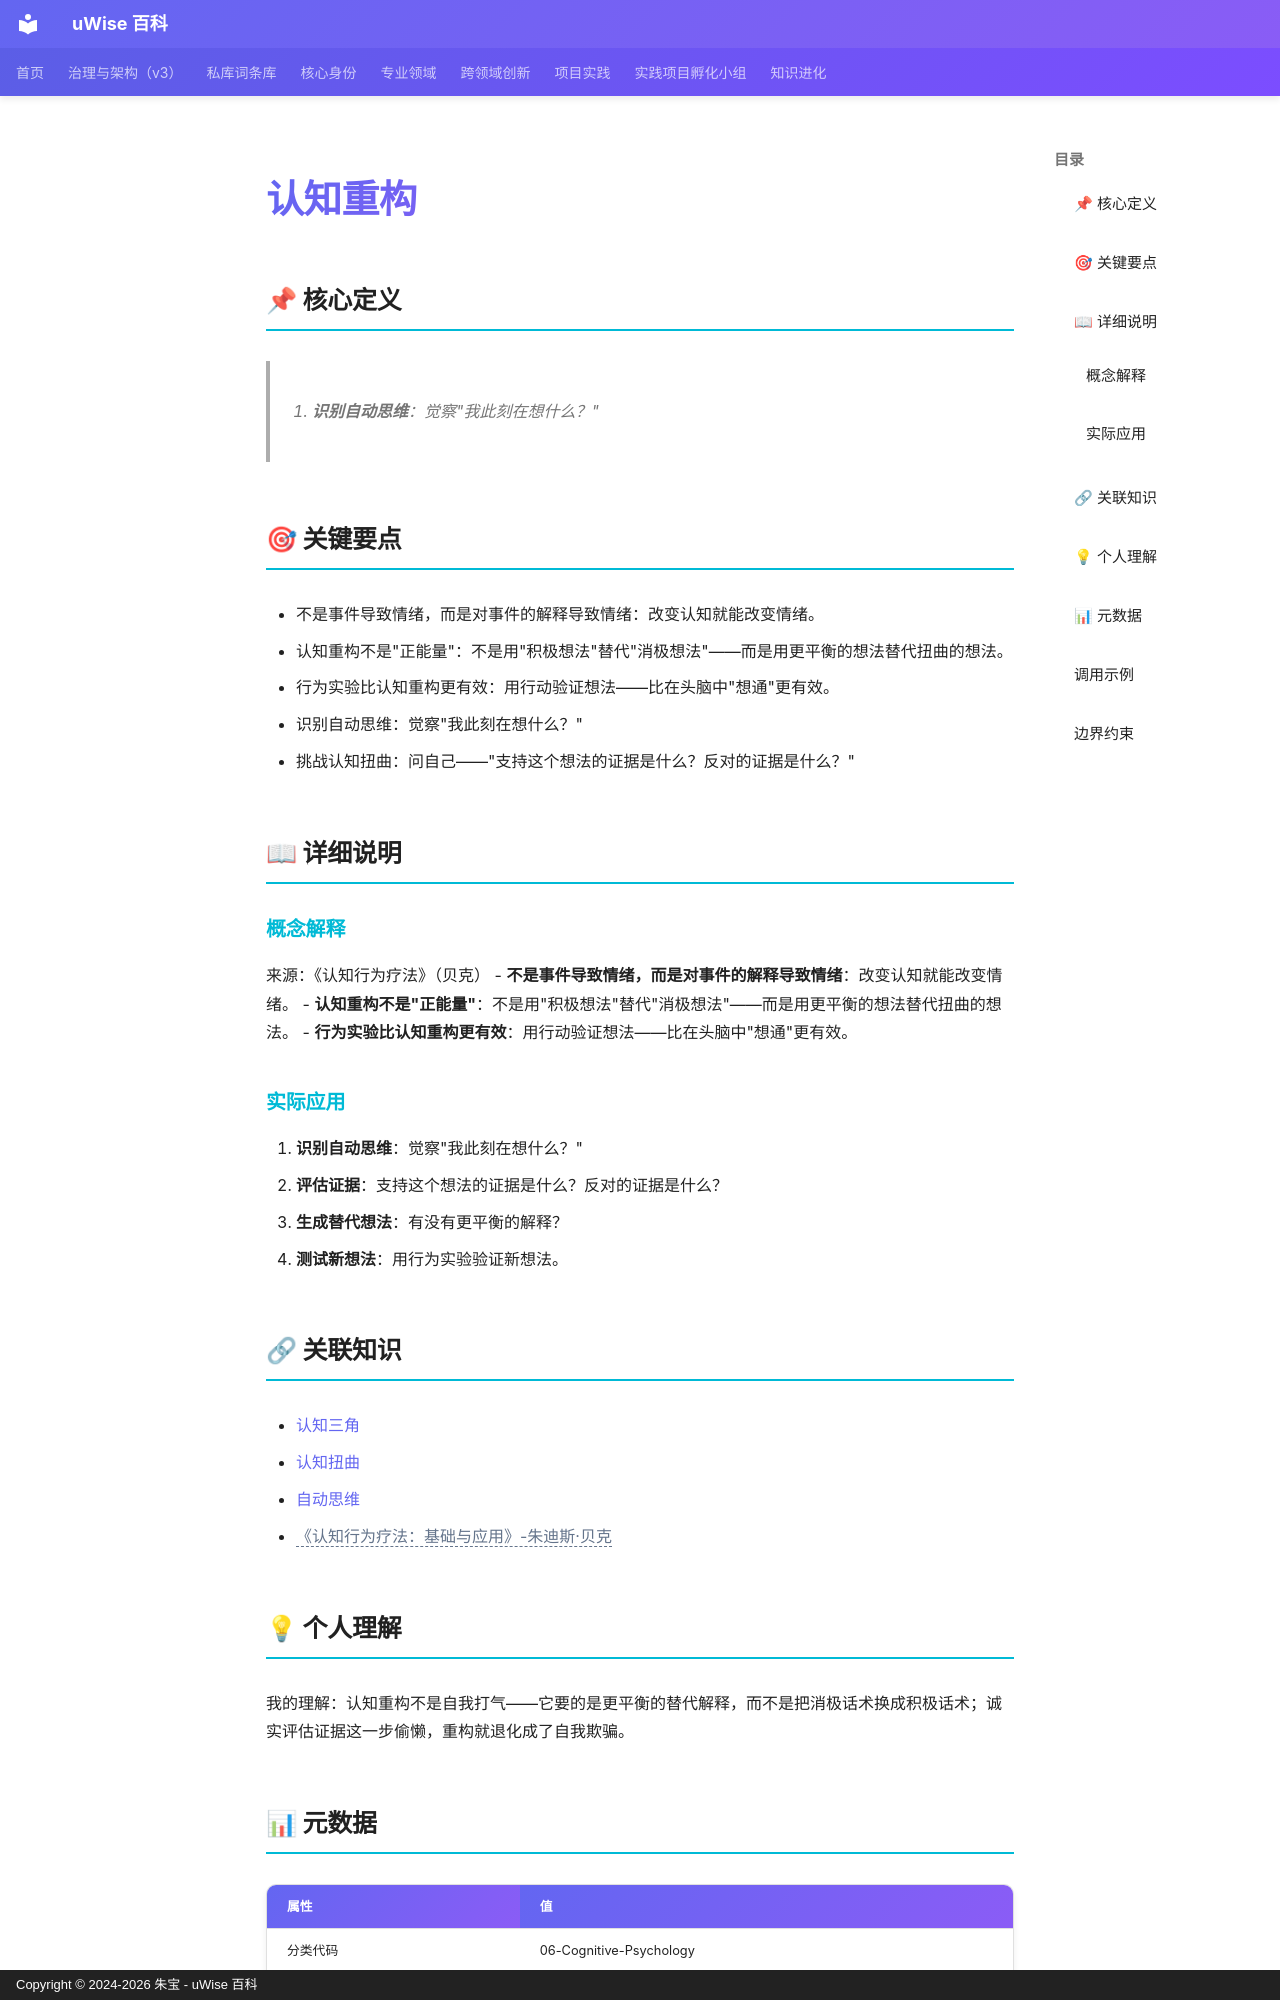

repository: zhubao315/uWise · page: vault-encyclopedia/md-9831078e/index.html · generator: mkdocs · copyright: Copyright © 2024-2026 朱宝 - uWise 百科

---
title: "认知重构"
description: "1. 识别自动思维：觉察\"我此刻在想什么？\""
---

# 认知重构

## 📌 核心定义

> 1. **识别自动思维**：觉察"我此刻在想什么？"

## 🎯 关键要点

- 不是事件导致情绪，而是对事件的解释导致情绪：改变认知就能改变情绪。
- 认知重构不是"正能量"：不是用"积极想法"替代"消极想法"——而是用更平衡的想法替代扭曲的想法。
- 行为实验比认知重构更有效：用行动验证想法——比在头脑中"想通"更有效。
- 识别自动思维：觉察"我此刻在想什么？"
- 挑战认知扭曲：问自己——"支持这个想法的证据是什么？反对的证据是什么？"

## 📖 详细说明

### 概念解释
来源：《认知行为疗法》（贝克）
- **不是事件导致情绪，而是对事件的解释导致情绪**：改变认知就能改变情绪。
- **认知重构不是"正能量"**：不是用"积极想法"替代"消极想法"——而是用更平衡的想法替代扭曲的想法。
- **行为实验比认知重构更有效**：用行动验证想法——比在头脑中"想通"更有效。


### 实际应用

1. **识别自动思维**：觉察"我此刻在想什么？"
2. **评估证据**：支持这个想法的证据是什么？反对的证据是什么？
3. **生成替代想法**：有没有更平衡的解释？
4. **测试新想法**：用行为实验验证新想法。

## 🔗 关联知识

- [认知三角](../md-23d9755e/)
- [认知扭曲](../md-ea2ab0a4/)
- [自动思维](../md-6ea24896/)
- <span class="uw-unresolved" data-target="《认知行为疗法：基础与应用》-朱迪斯·贝克" title="未解析的双链目标：《认知行为疗法：基础与应用》-朱迪斯·贝克">《认知行为疗法：基础与应用》-朱迪斯·贝克</span>

## 💡 个人理解

我的理解：认知重构不是自我打气——它要的是更平衡的替代解释，而不是把消极话术换成积极话术；诚实评估证据这一步偷懒，重构就退化成了自我欺骗。

## 📊 元数据

| 属性 | 值 |
|------|-----|
| 分类代码 | 06-Cognitive-Psychology |
| 知识类型 | concept |
| 精修时间 | 2026-06-17 11:53 |

---
